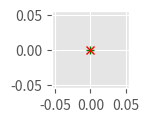

Here is the Python script that generated this plot:
#!/usr/bin/python

import matplotlib
import matplotlib.pyplot as plt
from matplotlib import gridspec
import numpy as np
import datetime
import json
import pandas
import matplotlib
import argparse
import os
matplotlib.style.use('ggplot')

# sacrificial plot for single legend
matplotlib.rcParams['figure.figsize'] = 1, 1
randFig = plt.figure()
randAx = plt.subplot()
randAx.plot(0, 0, color='green', label='good', marker='+')
randAx.plot(0, 0, color='red', label='failed', marker='x')
randAx.plot(0, 0, color='black', label='sent', linestyle='--')
randAx.plot(0, 0, color='green', label='50th quantile')
randAx.plot(0, 0, color='orange', label='90th quantile')
randAx.plot(0, 0, color='red', label='99th quantile')
handles, labels = randAx.get_legend_handles_labels()

# big ol' plotting method
def plot_section(all_data, title, outputPath):
    # group calls by the endpoint/method
    actions = all_data.groupby('action')
    h = len(actions.groups.keys())
    matplotlib.rcParams['figure.figsize'] = 20, 3 * h

    fig = plt.figure()
    fig.legend(handles, labels, ncol=6, fontsize=16, framealpha=0, loc='upper center')
    if title is not None:
        fig.suptitle(title, fontsize=20, y=0.93)
    gs = gridspec.GridSpec(h, 3)

    # figure out left and right datetime bounds
    started = all_data['sent'].min()
    stopped = all_data['finished'].max()

    # plot one row of charts for each endpoint/method combination
    for i, section in enumerate(actions.groups.keys()):
        # setup the tree charts
        ax = fig.add_subplot(gs[i, 0])
        ax.set_title(section)
        ax.set_xlim(started, stopped)
        ax2 = fig.add_subplot(gs[i, 2])
        ax2.set_xlim(started, stopped)
        ax3 = fig.add_subplot(gs[i, 1])
        ax3.set_xlim(started, stopped)

        # find the maximum y value and set it across all three charts
        calls = actions.get_group(section)
        tookMax = calls['took'].max()
        ax.set_ylim(0, tookMax+tookMax*0.1)
        ax2.set_ylim(0, tookMax+tookMax*0.1)
        ax3.set_ylim(0, tookMax+tookMax*0.1)

        groups = calls.groupby('type')
        if groups.groups.get('error', False) is not False:
            bad = groups.get_group('error')
            ax.plot_date(bad['finished'], bad['took'], color='red', marker='x', label='error')

            bad_rate = bad.set_index('finished')
            bad_rate['rate'] = [0] * len(bad_rate.index)
            bad_rate = bad_rate.resample('5S').count()
            bad_rate['rate'] = bad_rate['rate'].divide(5)
            rateMax = bad_rate['rate'].max()
            ax2.plot_date(bad_rate.index, bad_rate['rate'], linestyle='-', marker='', color='red', label='error')
        if groups.groups.get('good', False) is not False:
            good = groups.get_group('good')
            ax.plot_date(good['finished'], good['took'], color='green', marker='+', label='good')

            good_rate = good.set_index('finished')
            good_rate['rate'] = [0] * len(good_rate.index)
            good_rate = good_rate.resample('5S').count()
            good_rate['rate'] = good_rate['rate'].divide(5)
            rateMax = good_rate['rate'].max()
            ax2.plot_date(good_rate.index, good_rate['rate'], linestyle='-', marker='', color='green', label='good')
        ax.set_ylabel('Latency (ms)')

        # calculate the request rate
        sent_rate = pandas.DataFrame(calls['sent'])
        sent_rate = sent_rate.set_index('sent')
        sent_rate['rate'] = [0] * len(sent_rate.index)
        sent_rate = sent_rate.resample('5S').count()
        sent_rate['rate'] = sent_rate['rate'].divide(5)
        if sent_rate['rate'].max() > rateMax:
            rateMax = sent_rate['rate'].max()
        ax2.plot_date(sent_rate.index, sent_rate['rate'], linestyle='--', marker='', color='black', label='sent')
        ax2.set_ylim(0, rateMax+rateMax*0.1)
        ax2.set_ylabel('Rate (per second)')

        # calculate and plot latency quantiles
        calls = calls.set_index('finished')
        calls = calls.sort_index()
        quan = pandas.DataFrame(calls['took'])
        for q, c in [[.5, 'green'], [.9, 'orange'], [.99, 'red']]:
            quanN = quan.rolling(500, center=True).quantile(q)
            ax3.plot(quanN['took'].index, quanN['took'], color=c)

        ax3.set_ylabel('Latency quantiles (ms)')

    # format x axes
    for ax in fig.axes:
        matplotlib.pyplot.sca(ax)
        plt.xticks(rotation=30, ha='right')
        majorFormatter = matplotlib.dates.DateFormatter('%H:%M:%S')
        ax.xaxis.set_major_formatter(majorFormatter)

    # save image
    gs.update(wspace=0.275, hspace=0.5)
    fig.savefig(outputPath, bbox_inches='tight')

# and the main event
parser = argparse.ArgumentParser()
parser.add_argument('chartData', type=str, help='Path to file containing JSON chart output from load-generator')
parser.add_argument('--output', type=str, help='Path to save output to', default='latency-chart.png')
parser.add_argument('--title', type=str, help='Chart title')
args = parser.parse_args()

with open(args.chartData) as data_file:
    stuff = [json.loads(l) for l in data_file]
df = pandas.DataFrame(stuff)
df['finished'] = pandas.to_datetime(df['finished']).astype(datetime.datetime)
df['sent'] = pandas.to_datetime(df['sent']).astype(datetime.datetime)
df['took'] = df['took'].divide(1000000)

plot_section(df, args.title, args.output)
